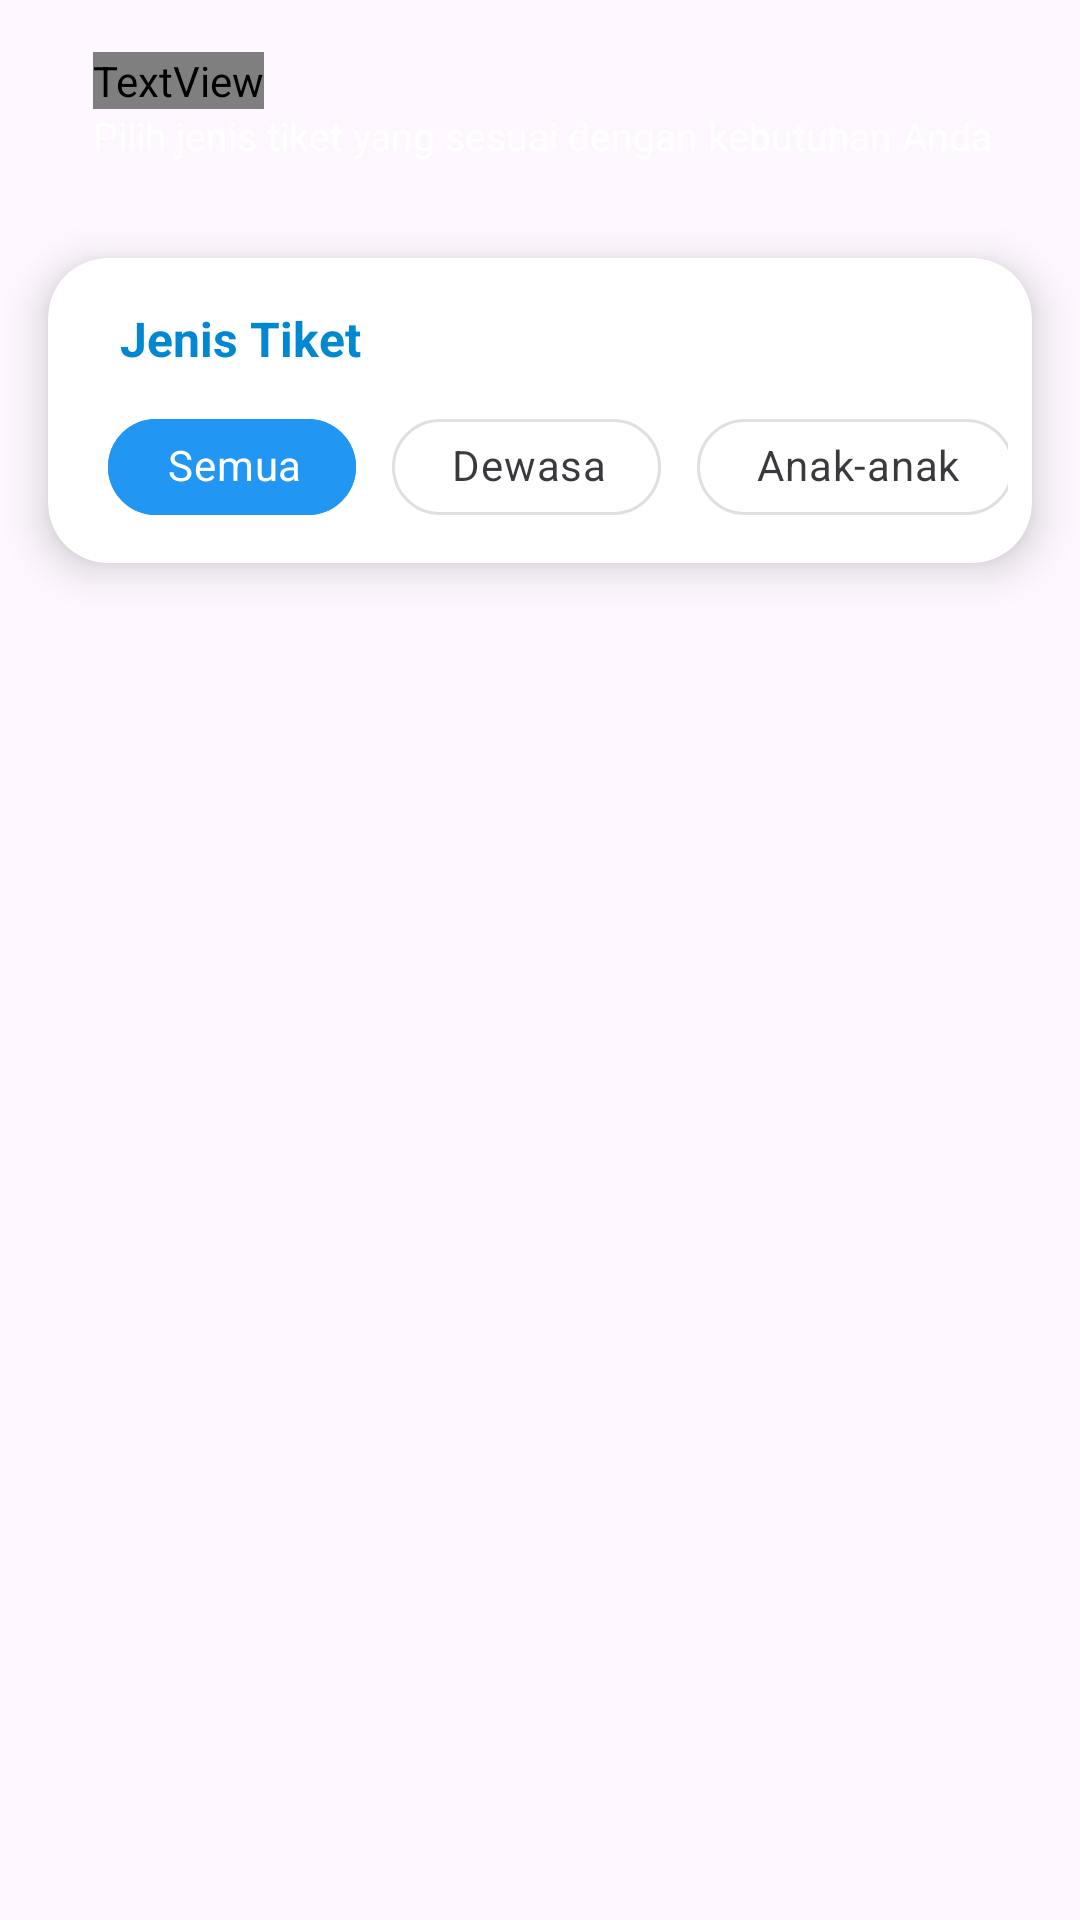

Layout XML and referenced resources for this Android screen:
<!-- AndroidManifest.xml: application theme Theme.WaterparkAPP -->
<!-- res/layout/fragment_ticket.xml -->
<?xml version="1.0" encoding="utf-8"?>
<FrameLayout xmlns:android="http://schemas.android.com/apk/res/android"
    xmlns:app="http://schemas.android.com/apk/res-auto"
    xmlns:tools="http://schemas.android.com/tools"
    android:layout_width="match_parent"
    android:layout_height="match_parent">

    <androidx.constraintlayout.widget.ConstraintLayout
        android:id="@+id/main"
        android:layout_width="match_parent"
        android:layout_height="match_parent"
        android:fontFamily="@font/poppins_regular">

        
        <com.google.android.material.appbar.AppBarLayout
            android:id="@+id/appBarLayout"
            android:layout_width="match_parent"
            android:layout_height="wrap_content"
            android:layout_marginBottom="16dp"
            android:background="@android:color/transparent"
            android:elevation="4dp"
            android:fitsSystemWindows="true"
            android:paddingHorizontal="15dp"
            app:layout_constraintBottom_toTopOf="@+id/cardView"
            app:layout_constraintEnd_toEndOf="parent"
            app:layout_constraintStart_toStartOf="parent"
            app:layout_constraintTop_toTopOf="parent">

            <com.google.android.material.appbar.MaterialToolbar
                android:id="@+id/toolbar"
                android:layout_width="match_parent"
                android:layout_height="wrap_content"
                android:background="@android:color/transparent"
                app:layout_scrollFlags="scroll|enterAlways|snap">

                
                <androidx.constraintlayout.widget.ConstraintLayout
                    android:layout_width="match_parent"
                    android:layout_height="70dp">

                    <LinearLayout
                        android:id="@+id/textContainer"
                        android:layout_width="wrap_content"
                        android:layout_height="wrap_content"
                        android:orientation="vertical"
                        app:layout_constraintBottom_toBottomOf="parent"
                        app:layout_constraintEnd_toEndOf="parent"
                        app:layout_constraintHorizontal_bias="0.0"
                        app:layout_constraintStart_toStartOf="parent"
                        app:layout_constraintTop_toTopOf="parent"
                        app:layout_constraintVertical_bias="0.52">

                        <TextView
                            android:id="@+id/tvTitle"
                            android:layout_width="wrap_content"
                            android:layout_height="wrap_content"
                            android:fontFamily="@font/poppins_black"
                            android:text="Pilih Tiket"
                            android:textColor="@color/white"
                            android:textSize="25sp"
                            android:textStyle="bold" />

                        <TextView
                            android:id="@+id/tvSubtitle"
                            android:layout_width="wrap_content"
                            android:layout_height="wrap_content"
                            android:text="Pilih jenis tiket yang sesuai dengan kebutuhan Anda"
                            android:textColor="@color/white"
                            android:textSize="13sp" />

                    </LinearLayout>

                </androidx.constraintlayout.widget.ConstraintLayout>
            </com.google.android.material.appbar.MaterialToolbar>
        </com.google.android.material.appbar.AppBarLayout>

        
        <androidx.cardview.widget.CardView
            android:id="@+id/cardView"
            android:layout_width="match_parent"
            android:layout_height="wrap_content"
            android:layout_marginHorizontal="16dp"
            android:layout_marginBottom="16dp"
            app:cardCornerRadius="20dp"
            app:cardElevation="8dp"
            app:layout_constraintBottom_toTopOf="@+id/recyclerViewTickets"
            app:layout_constraintEnd_toEndOf="parent"
            app:layout_constraintStart_toStartOf="parent"
            app:layout_constraintTop_toBottomOf="@+id/appBarLayout">

            <LinearLayout
                android:layout_width="match_parent"
                android:layout_height="wrap_content"
                android:orientation="vertical"
                android:padding="8dp">

                <TextView
                    android:layout_width="match_parent"
                    android:layout_height="wrap_content"
                    android:layout_marginStart="16dp"
                    android:layout_marginTop="8dp"
                    android:layout_marginBottom="8dp"
                    android:text="Jenis Tiket"
                    android:textColor="@color/primary_color"
                    android:textSize="16sp"
                    android:textStyle="bold" />

                <HorizontalScrollView
                    android:layout_width="match_parent"
                    android:layout_height="wrap_content"
                    android:scrollbars="none">

                    <com.google.android.material.chip.ChipGroup
                        android:id="@+id/chipGroupFilter"
                        android:layout_width="wrap_content"
                        android:layout_height="wrap_content"
                        android:paddingStart="12dp"
                        android:paddingEnd="12dp"
                        app:chipSpacingHorizontal="12dp"
                        app:chipSpacingVertical="8dp"
                        app:singleSelection="true"
                        app:singleLine="true">

                        <com.google.android.material.chip.Chip
                            android:id="@+id/chipAll"
                            style="@style/Widget.MaterialComponents.Chip.Choice"
                            android:layout_width="wrap_content"
                            android:layout_height="wrap_content"
                            android:checkable="true"
                            android:checked="true"
                            android:textColor="@color/white"
                            android:text="Semua"
                            app:chipBackgroundColor="@color/chip_selected"
                            app:chipStrokeColor="@color/chip_stroke_selected"
                            app:chipStrokeWidth="1dp"
                            app:chipCornerRadius="50dp"
                            app:chipIconSize="18dp"
                            app:chipIconTint="@color/white"
                            app:chipStartPadding="12dp"
                            app:chipEndPadding="12dp"
                            app:checkedIconVisible="false" />

                        <com.google.android.material.chip.Chip
                            android:id="@+id/chipAdult"
                            style="@style/Widget.MaterialComponents.Chip.Choice"
                            android:layout_width="wrap_content"
                            android:layout_height="wrap_content"
                            android:checkable="true"
                            android:text="Dewasa"
                            app:chipBackgroundColor="@color/chip_unselected"
                            app:chipStrokeColor="@color/chip_stroke_unselected"
                            app:chipStrokeWidth="1dp"
                            app:chipCornerRadius="50dp"
                            app:chipIconSize="18dp"
                            app:chipIconTint="@color/primary_color"
                            app:chipStartPadding="12dp"
                            app:chipEndPadding="12dp"
                            app:checkedIconVisible="false" />

                        <com.google.android.material.chip.Chip
                            android:id="@+id/chipChild"
                            style="@style/Widget.MaterialComponents.Chip.Choice"
                            android:layout_width="wrap_content"
                            android:layout_height="wrap_content"
                            android:checkable="true"
                            android:text="Anak-anak"
                            app:chipBackgroundColor="@color/chip_unselected"
                            app:chipStrokeColor="@color/chip_stroke_unselected"
                            app:chipStrokeWidth="1dp"
                            app:chipCornerRadius="50dp"
                            app:chipIconSize="18dp"
                            app:chipIconTint="@color/primary_color"
                            app:chipStartPadding="12dp"
                            app:chipEndPadding="12dp"
                            app:checkedIconVisible="false" />

                    </com.google.android.material.chip.ChipGroup>
                </HorizontalScrollView>

            </LinearLayout>
        </androidx.cardview.widget.CardView>



        
        <androidx.recyclerview.widget.RecyclerView
            android:id="@+id/recyclerViewTickets"
            android:layout_width="0dp"
            android:layout_height="0dp"
            android:layout_marginTop="8dp"
            android:layout_marginHorizontal="16dp"
            android:clipToPadding="false"
            android:paddingBottom="16dp"
            app:layout_constraintBottom_toBottomOf="parent"
            app:layout_constraintEnd_toEndOf="parent"
            app:layout_constraintStart_toStartOf="parent"
            app:layout_constraintTop_toBottomOf="@id/cardView" />

    </androidx.constraintlayout.widget.ConstraintLayout>
</FrameLayout>
<!-- resources referenced by this layout -->
<resources>
  <color name="chip_selected">#2196F3</color>
  <color name="chip_stroke_selected">#2196F3</color>
  <color name="chip_stroke_unselected">#E0E0E0</color>
  <color name="chip_unselected">#FFFFFF</color>
  <color name="primary_color">#0288D1</color>
  <color name="white">#FFFFFFFF</color>
  <style name="Theme.WaterparkAPP" parent="Base.Theme.WaterparkAPP" />
  <style name="Base.Theme.WaterparkAPP" parent="Theme.Material3.DayNight.NoActionBar">
          
          <item name="android:statusBarColor">@color/bg_color</item>
  
          
          <item name="android:windowLightStatusBar">true</item>
  
          
          <item name="colorPrimary">@color/primary_color</item>
  
          
          <item name="android:windowContentOverlay">@null</item>
      </style>
  <color name="bg_color">#E3F2FD</color>
</resources>
